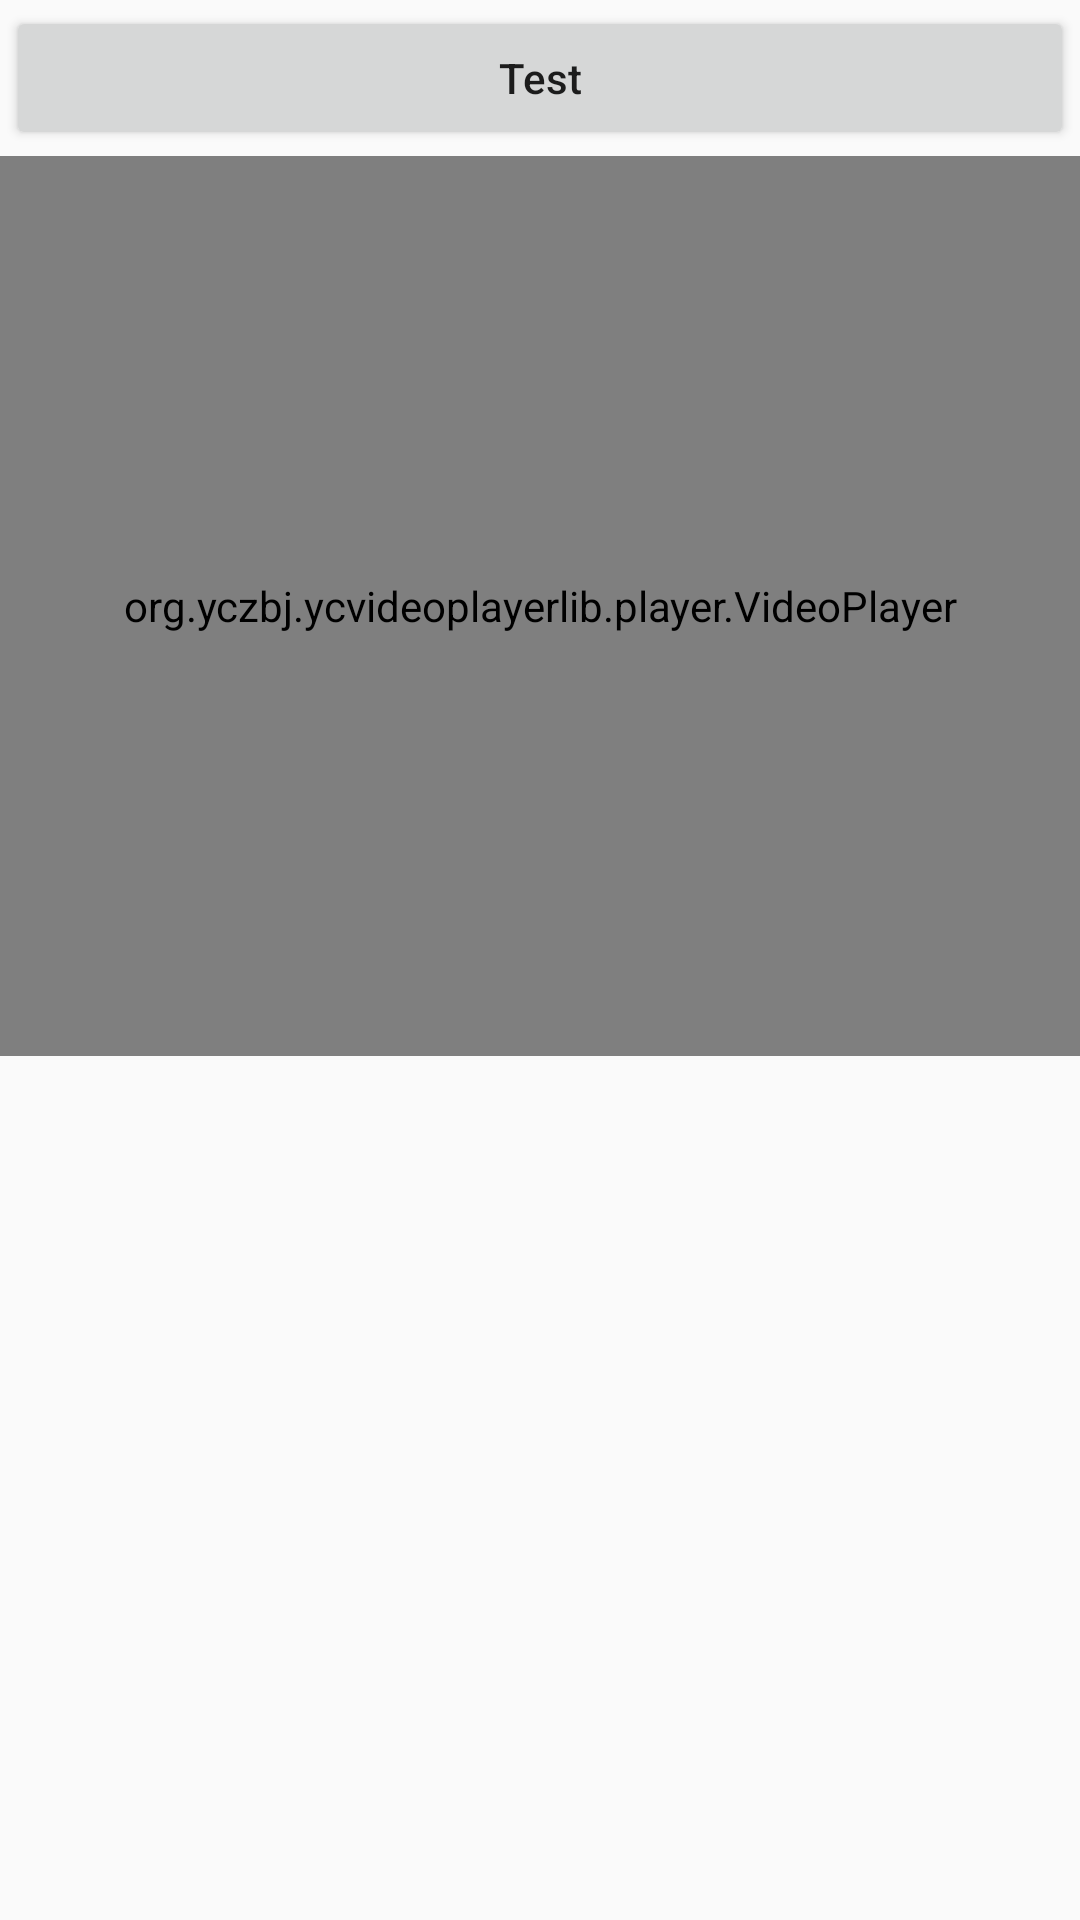

Produce the Android XML layout that renders to this screen, including the resource entries it uses.
<!-- AndroidManifest.xml: application theme AppTheme -->
<!-- res/layout/activity_test.xml -->
<?xml version="1.0" encoding="utf-8"?>
<ScrollView xmlns:android="http://schemas.android.com/apk/res/android"
    xmlns:tools="http://schemas.android.com/tools"
    android:layout_width="match_parent"
    android:layout_height="match_parent"
    tools:context=".test.TestActivity">


    <LinearLayout
        android:id="@+id/main_LinLat"
        android:layout_width="match_parent"
        android:layout_height="match_parent"
        android:orientation="vertical">
    <Button
        android:id="@+id/test"
        android:layout_width="match_parent"
        android:layout_height="wrap_content"
        android:layout_margin="2dp"
        android:text="Test"
        android:textAllCaps="false"
        />
        <org.yczbj.ycvideoplayerlib.player.VideoPlayer
            android:id="@+id/videoView"
            android:layout_width="match_parent"
            android:layout_height="300dp"
            />
    </LinearLayout>

</ScrollView>
<!-- resources referenced by this layout -->
<resources>
  <style name="AppTheme" parent="Theme.AppCompat.Light.NoActionBar">
          
          <item name="colorPrimary">@color/colorPrimary</item>
          <item name="colorPrimaryDark">@color/colorPrimaryDark</item>
          <item name="colorAccent">@color/colorAccent</item>
          
          <item name="android:textColorSecondary">@android:color/white</item>
      </style>
  <!-- not gathered from this repository: default colours our renderer supplied (Android Studio template values) -->
  <color name="colorPrimary">#FF6200EE</color>
  <color name="colorPrimaryDark">#FF3700B3</color>
  <color name="colorAccent">#FF03DAC5</color>
</resources>
